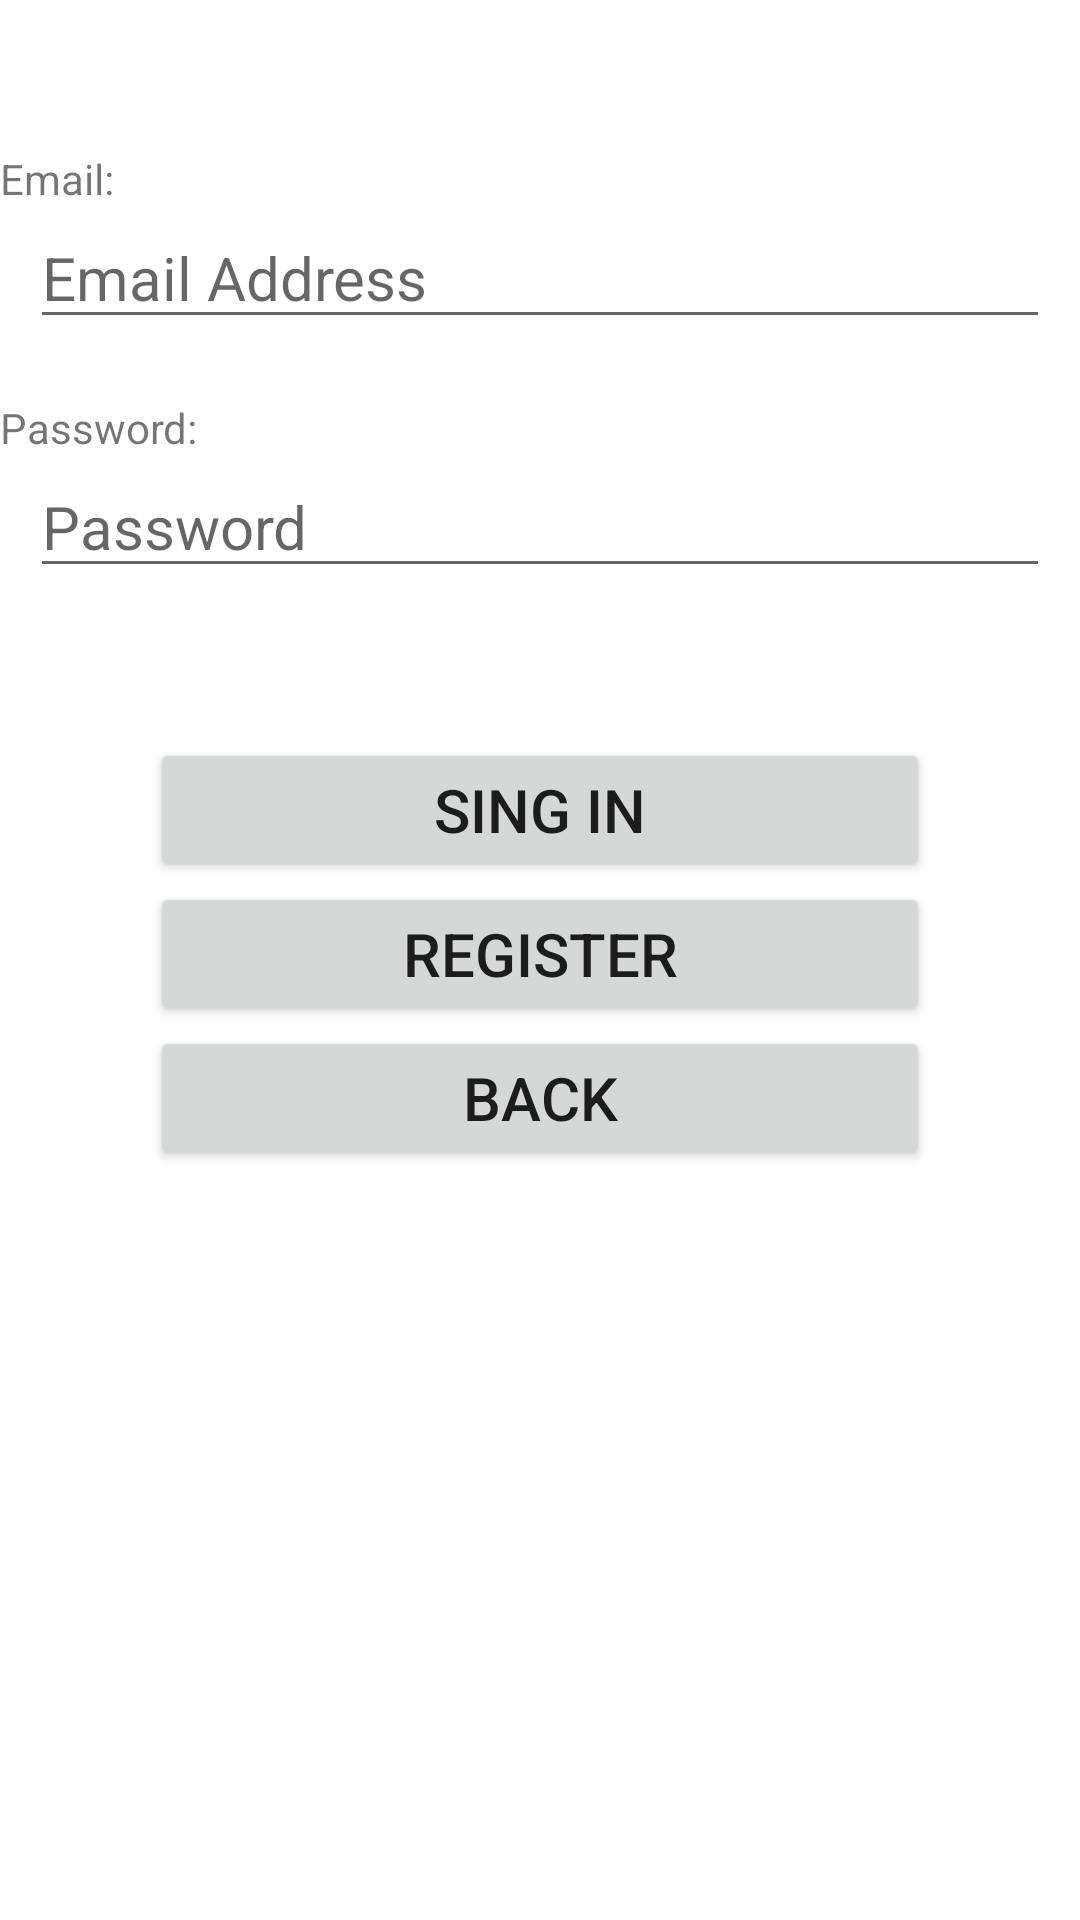

Reconstruct the res/layout file that produces this screen, plus the resources it refers to.
<!-- AndroidManifest.xml: application theme Theme.Hotel_Reservation -->
<!-- res/layout/activity_log_in_for_customer.xml -->
<?xml version="1.0" encoding="utf-8"?>
<RelativeLayout
    xmlns:android="http://schemas.android.com/apk/res/android"
    xmlns:app="http://schemas.android.com/apk/res-auto"
    xmlns:tools="http://schemas.android.com/tools"
    android:layout_width="match_parent"
    android:layout_height="match_parent"
    android:layout_margin="20px"
    tools:context=".Log_In_forCustomer">
    <TextView
        android:layout_marginTop="50dp"
        android:id="@+id/Email_Text"
        android:layout_width="wrap_content"
        android:layout_height="wrap_content"
        android:text="Email: "/>
    <EditText
        android:layout_below="@+id/Email_Text"
        android:id="@+id/EmailAddress_Manager"
        android:layout_width="match_parent"
        android:layout_height="wrap_content"
        android:hint="Email Address"
        android:textSize="20dp"
        android:inputType="textEmailAddress"
        android:layout_marginHorizontal="30px"/>

    <TextView
        android:id="@+id/Password_Text"
        android:layout_width="wrap_content"
        android:layout_height="wrap_content"
        android:layout_below="@+id/EmailAddress_Manager"
        android:layout_marginTop="20dp"
        android:text="Password: " />
    <EditText
        android:layout_below="@+id/Password_Text"
        android:id="@+id/Password_Manager"
        android:layout_width="match_parent"
        android:layout_height="wrap_content"
        android:textSize="20dp"
        android:hint="Password"
        android:inputType="textPassword"
        android:layout_marginHorizontal="30px"/>
    <Button
        android:onClick="SingIN_Manager"
        android:layout_marginTop="50dp"
        android:layout_below="@+id/Password_Manager"
        android:id="@+id/SingIn_Manager"
        android:layout_width="match_parent"
        android:layout_height="wrap_content"
        android:textSize="20dp"
        android:text="Sing In"
        android:layout_marginHorizontal="50dp"/>
    <Button
        android:onClick="Register_Manager"
        android:layout_below="@+id/SingIn_Manager"
        android:id="@+id/Register_Manager"
        android:layout_width="match_parent"
        android:layout_height="wrap_content"
        android:textSize="20dp"
        android:text="Register"
        android:layout_marginHorizontal="50dp"/>
    <Button
        android:onClick="Back_Manager"
        android:layout_below="@+id/Register_Manager"
        android:id="@+id/Back_SingIN_Manager"
        android:layout_width="match_parent"
        android:layout_height="wrap_content"
        android:textSize="20dp"
        android:text="Back"
        android:layout_marginHorizontal="50dp"/>
    <ProgressBar
        android:id="@+id/progress_singIN"
        android:layout_marginTop="50dp"
        android:visibility="gone"
        android:layout_below="@+id/Back_SingIN_Manager"
        android:layout_centerHorizontal="true"
        android:layout_width="wrap_content"
        android:layout_height="wrap_content"/>

</RelativeLayout>
<!-- resources referenced by this layout -->
<resources>
  <style name="Theme.Hotel_Reservation" parent="Theme.MaterialComponents.DayNight.DarkActionBar">
          
          <item name="colorPrimary">@color/purple_500</item>
          <item name="colorPrimaryVariant">@color/purple_700</item>
          <item name="colorOnPrimary">@color/white</item>
          
          <item name="colorSecondary">@color/teal_200</item>
          <item name="colorSecondaryVariant">@color/teal_700</item>
          <item name="colorOnSecondary">@color/black</item>
          
          <item name="android:statusBarColor" tools:targetApi="l">?attr/colorPrimaryVariant</item>
          
      </style>
  <!-- not gathered from this repository: default colours our renderer supplied (Android Studio template values) -->
  <color name="purple_500">#FF6200EE</color>
  <color name="purple_700">#FF3700B3</color>
  <color name="teal_200">#FF03DAC5</color>
  <color name="teal_700">#FF018786</color>
  <color name="black">#FF000000</color>
  <color name="white">#FFFFFFFF</color>
</resources>
